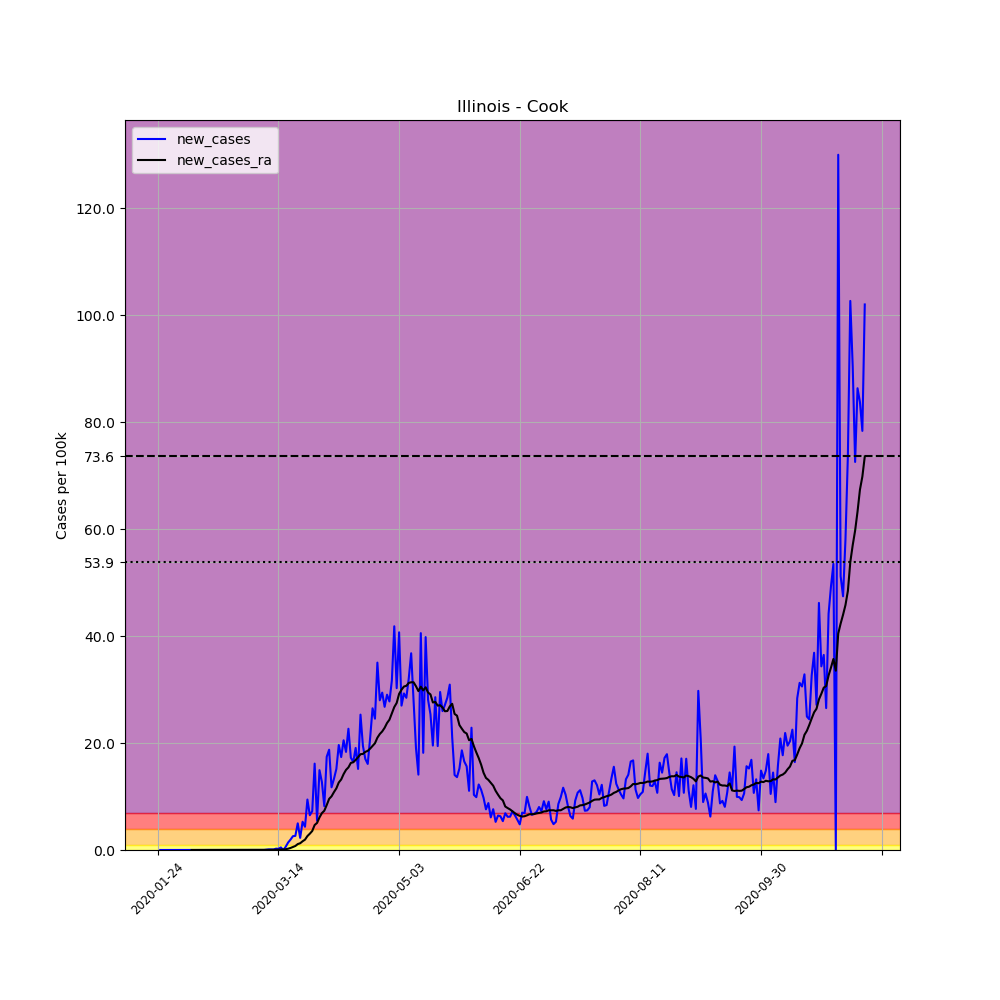

The table this chart was drawn from, first rows:
, date, county, state, fips, cases, deaths, COUNTY, STNAME, CTYNAME, POPESTIMATE2019, per_100k, new_cases, new_cases_ra
297, 2020-01-24, Cook, Illinois, 17031, 1, 0, 31, Illinois, Cook, 5150233, 0.01942, , 
298, 2020-01-25, Cook, Illinois, 17031, 1, 0, 31, Illinois, Cook, 5150233, 0.01942, 0.0, 
299, 2020-01-26, Cook, Illinois, 17031, 1, 0, 31, Illinois, Cook, 5150233, 0.01942, 0.0, 
300, 2020-01-27, Cook, Illinois, 17031, 1, 0, 31, Illinois, Cook, 5150233, 0.01942, 0.0, 
301, 2020-01-28, Cook, Illinois, 17031, 1, 0, 31, Illinois, Cook, 5150233, 0.01942, 0.0, 
302, 2020-01-29, Cook, Illinois, 17031, 1, 0, 31, Illinois, Cook, 5150233, 0.01942, 0.0, 
303, 2020-01-30, Cook, Illinois, 17031, 2, 0, 31, Illinois, Cook, 5150233, 0.03883, 0.01942, 
304, 2020-01-31, Cook, Illinois, 17031, 2, 0, 31, Illinois, Cook, 5150233, 0.03883, 0.0, 
305, 2020-02-01, Cook, Illinois, 17031, 2, 0, 31, Illinois, Cook, 5150233, 0.03883, 0.0, 
306, 2020-02-02, Cook, Illinois, 17031, 2, 0, 31, Illinois, Cook, 5150233, 0.03883, 0.0, 
307, 2020-02-03, Cook, Illinois, 17031, 2, 0, 31, Illinois, Cook, 5150233, 0.03883, 0.0, 
308, 2020-02-04, Cook, Illinois, 17031, 2, 0, 31, Illinois, Cook, 5150233, 0.03883, 0.0, 
309, 2020-02-05, Cook, Illinois, 17031, 2, 0, 31, Illinois, Cook, 5150233, 0.03883, 0.0, 
310, 2020-02-06, Cook, Illinois, 17031, 2, 0, 31, Illinois, Cook, 5150233, 0.03883, 0.0, 
311, 2020-02-07, Cook, Illinois, 17031, 2, 0, 31, Illinois, Cook, 5150233, 0.03883, 0.0, 0.001387
312, 2020-02-08, Cook, Illinois, 17031, 2, 0, 31, Illinois, Cook, 5150233, 0.03883, 0.0, 0.001387
313, 2020-02-09, Cook, Illinois, 17031, 2, 0, 31, Illinois, Cook, 5150233, 0.03883, 0.0, 0.001387
314, 2020-02-10, Cook, Illinois, 17031, 2, 0, 31, Illinois, Cook, 5150233, 0.03883, 0.0, 0.001387
315, 2020-02-11, Cook, Illinois, 17031, 2, 0, 31, Illinois, Cook, 5150233, 0.03883, 0.0, 0.001387
316, 2020-02-12, Cook, Illinois, 17031, 2, 0, 31, Illinois, Cook, 5150233, 0.03883, 0.0, 0.001387
317, 2020-02-13, Cook, Illinois, 17031, 2, 0, 31, Illinois, Cook, 5150233, 0.03883, 0.0, 0.0
318, 2020-02-14, Cook, Illinois, 17031, 2, 0, 31, Illinois, Cook, 5150233, 0.03883, 0.0, 0.0
319, 2020-02-15, Cook, Illinois, 17031, 2, 0, 31, Illinois, Cook, 5150233, 0.03883, 0.0, 0.0
320, 2020-02-16, Cook, Illinois, 17031, 2, 0, 31, Illinois, Cook, 5150233, 0.03883, 0.0, 0.0
321, 2020-02-17, Cook, Illinois, 17031, 2, 0, 31, Illinois, Cook, 5150233, 0.03883, 0.0, 0.0
322, 2020-02-18, Cook, Illinois, 17031, 2, 0, 31, Illinois, Cook, 5150233, 0.03883, 0.0, 0.0
323, 2020-02-19, Cook, Illinois, 17031, 2, 0, 31, Illinois, Cook, 5150233, 0.03883, 0.0, 0.0
324, 2020-02-20, Cook, Illinois, 17031, 2, 0, 31, Illinois, Cook, 5150233, 0.03883, 0.0, 0.0
325, 2020-02-21, Cook, Illinois, 17031, 2, 0, 31, Illinois, Cook, 5150233, 0.03883, 0.0, 0.0
326, 2020-02-22, Cook, Illinois, 17031, 2, 0, 31, Illinois, Cook, 5150233, 0.03883, 0.0, 0.0
327, 2020-02-23, Cook, Illinois, 17031, 2, 0, 31, Illinois, Cook, 5150233, 0.03883, 0.0, 0.0
328, 2020-02-24, Cook, Illinois, 17031, 2, 0, 31, Illinois, Cook, 5150233, 0.03883, 0.0, 0.0
329, 2020-02-25, Cook, Illinois, 17031, 2, 0, 31, Illinois, Cook, 5150233, 0.03883, 0.0, 0.0
330, 2020-02-26, Cook, Illinois, 17031, 2, 0, 31, Illinois, Cook, 5150233, 0.03883, 0.0, 0.0
331, 2020-02-27, Cook, Illinois, 17031, 2, 0, 31, Illinois, Cook, 5150233, 0.03883, 0.0, 0.0
332, 2020-02-28, Cook, Illinois, 17031, 2, 0, 31, Illinois, Cook, 5150233, 0.03883, 0.0, 0.0
333, 2020-02-29, Cook, Illinois, 17031, 3, 0, 31, Illinois, Cook, 5150233, 0.05825, 0.01942, 0.001387
334, 2020-03-01, Cook, Illinois, 17031, 3, 0, 31, Illinois, Cook, 5150233, 0.05825, 0.0, 0.001387
335, 2020-03-02, Cook, Illinois, 17031, 4, 0, 31, Illinois, Cook, 5150233, 0.07767, 0.01942, 0.002774
336, 2020-03-03, Cook, Illinois, 17031, 4, 0, 31, Illinois, Cook, 5150233, 0.07767, 0.0, 0.002774
337, 2020-03-04, Cook, Illinois, 17031, 4, 0, 31, Illinois, Cook, 5150233, 0.07767, 0.0, 0.002774
338, 2020-03-05, Cook, Illinois, 17031, 5, 0, 31, Illinois, Cook, 5150233, 0.09708, 0.01942, 0.004161
339, 2020-03-06, Cook, Illinois, 17031, 6, 0, 31, Illinois, Cook, 5150233, 0.1165, 0.01942, 0.005548
340, 2020-03-07, Cook, Illinois, 17031, 6, 0, 31, Illinois, Cook, 5150233, 0.1165, 0.0, 0.005548
341, 2020-03-08, Cook, Illinois, 17031, 7, 0, 31, Illinois, Cook, 5150233, 0.1359, 0.01942, 0.006934
342, 2020-03-09, Cook, Illinois, 17031, 11, 0, 31, Illinois, Cook, 5150233, 0.2136, 0.07767, 0.01248
343, 2020-03-10, Cook, Illinois, 17031, 17, 0, 31, Illinois, Cook, 5150233, 0.3301, 0.1165, 0.0208
344, 2020-03-11, Cook, Illinois, 17031, 22, 0, 31, Illinois, Cook, 5150233, 0.4272, 0.09708, 0.02774
345, 2020-03-12, Cook, Illinois, 17031, 27, 0, 31, Illinois, Cook, 5150233, 0.5242, 0.09708, 0.03467
346, 2020-03-13, Cook, Illinois, 17031, 40, 0, 31, Illinois, Cook, 5150233, 0.7767, 0.2524, 0.0527
347, 2020-03-14, Cook, Illinois, 17031, 51, 0, 31, Illinois, Cook, 5150233, 0.9902, 0.2136, 0.06657
348, 2020-03-15, Cook, Illinois, 17031, 76, 0, 31, Illinois, Cook, 5150233, 1.476, 0.4854, 0.1012
349, 2020-03-16, Cook, Illinois, 17031, 76, 0, 31, Illinois, Cook, 5150233, 1.476, 0.0, 0.09986
350, 2020-03-17, Cook, Illinois, 17031, 107, 1, 31, Illinois, Cook, 5150233, 2.078, 0.6019, 0.1429
351, 2020-03-18, Cook, Illinois, 17031, 179, 1, 31, Illinois, Cook, 5150233, 3.476, 1.398, 0.2427
352, 2020-03-19, Cook, Illinois, 17031, 279, 2, 31, Illinois, Cook, 5150233, 5.417, 1.942, 0.38
353, 2020-03-20, Cook, Illinois, 17031, 412, 3, 31, Illinois, Cook, 5150233, 8, 2.582, 0.5631
354, 2020-03-21, Cook, Illinois, 17031, 548, 4, 31, Illinois, Cook, 5150233, 10.64, 2.641, 0.7517
355, 2020-03-22, Cook, Illinois, 17031, 805, 6, 31, Illinois, Cook, 5150233, 15.63, 4.99, 1.107
356, 2020-03-23, Cook, Illinois, 17031, 922, 9, 31, Illinois, Cook, 5150233, 17.9, 2.272, 1.263
... 234 more rows
